2-way image classification set "raw" from GitHub (rahultrivedi106/Brain-MRI-Image-Classification-using-Deep-Learning); label vocabulary: hemorrhagic stroke, ischemic stroke.

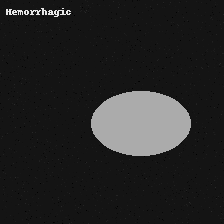
Label: hemorrhagic stroke

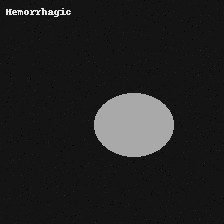
Label: hemorrhagic stroke

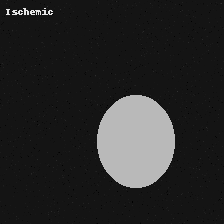
Label: ischemic stroke

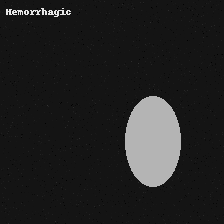
Label: hemorrhagic stroke

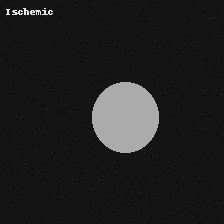
Label: ischemic stroke

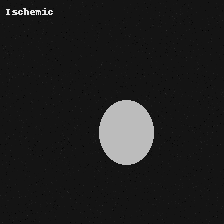
Label: ischemic stroke
